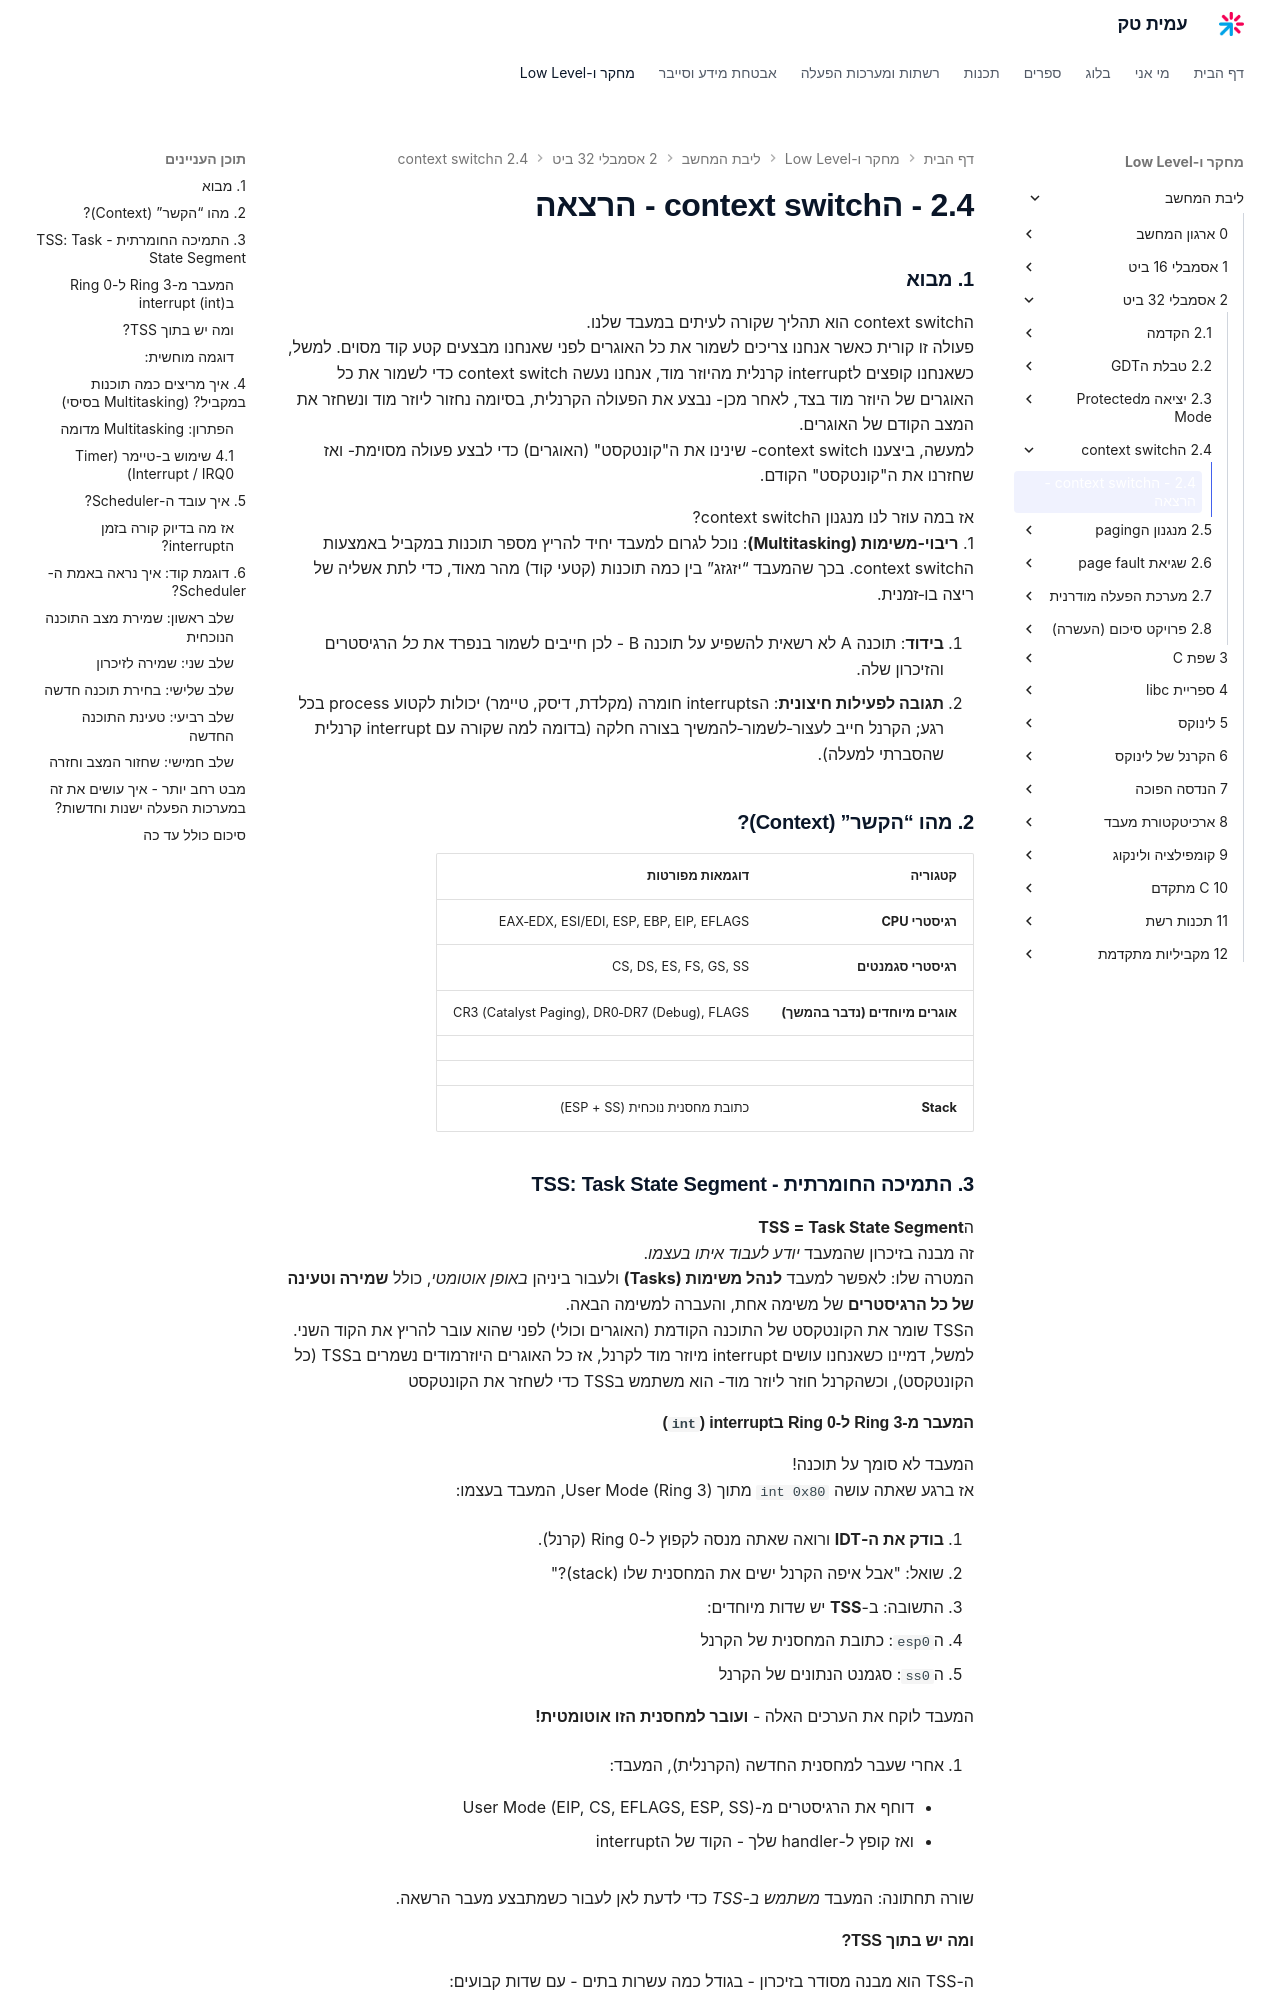

repository: AmitPinchasi/amittech · page: ליבת-המחשב/2 - אסמבלי 32 ביט/2.4 - הcontext switch/2.4 - הcontext switch - הרצאה/index.html · generator: mkdocs


### 1. מבוא
הcontext switch הוא תהליך שקורה לעיתים במעבד שלנו.
פעולה זו קורת כאשר אנחנו צריכים לשמור את כל האוגרים לפני שאנחנו מבצעים קטע קוד מסוים. למשל, כשאנחנו קופצים לפסיקה קרנלית מהיוזר מוד, אנחנו נעשה context switch כדי לשמור את כל האוגרים של היוזר מוד בצד, לאחר מכן- נבצע את הפעולה הקרנלית, בסיומה נחזור ליוזר מוד ונשחזר את המצב הקודם של האוגרים. 
למעשה, ביצענו context switch- שנינו את ה"קונטקסט" (האוגרים) כדי לבצע פעולה מסוימת- ואז שחזרנו את ה"קונטקסט" הקודם.

אז במה עוזר לנו מגנון הcontext switch?
1. **ריבוי‑משימות (Multitasking)**: נוכל לגרום למעבד יחיד להריץ מספר תוכנות במקביל באמצעות הcontext switch. בכך שהמעבד “יזגזג” בין כמה תוכנות (קטעי קוד) מהר מאוד, כדי לתת אשליה של ריצה בו‑זמנית.
    
2. **בידוד**: תוכנה A לא רשאית להשפיע על תוכנה B – לכן חייבים לשמור בנפרד את _כל_ הרגיסטרים והזיכרון שלו.
    
3. **תגובה לפעילות חיצונית**: פסיקות חומרה (מקלדת, דיסק, טיימר) יכולות לקטוע תהליך בכל רגע; הקרנל חייב לעצור‑לשמור‑להמשיך בצורה חלקה (בדומה למה שקורה עם פסיקה קרנלית שהסברתי למעלה).
    

---

### 2. מהו “הקשר” (Context)?

| קטגוריה                         | דוגמאות מפורטות                               |
| ------------------------------- | --------------------------------------------- |
| **רגיסטרי CPU**                 | EAX‑EDX, ESI/EDI, ESP, EBP, EIP, EFLAGS       |
| **רשמי סגמנטים**                | CS, DS, ES, FS, GS, SS                        |
| **אוגרים מיוחדים (נדבר בהמשך)** | CR3 (Catalyst Paging), DR0‑DR7 (Debug), FLAGS |
|                                 |                                               |
|                                 |                                               |
| **Stack**                       | כתובת מחסנית נוכחית (ESP + SS)                |


---

### 3. התמיכה החומרתית – **TSS: Task State Segment**

ה**TSS = Task State Segment**  
זה מבנה בזיכרון שהמעבד _יודע לעבוד איתו בעצמו_.  
המטרה שלו: לאפשר למעבד **לנהל משימות (Tasks)** ולעבור ביניהן _באופן אוטומטי_, כולל **שמירה וטעינה של כל הרגיסטרים** של משימה אחת, והעברה למשימה הבאה.
הTSS שומר את הקונטקסט של התוכנה הקודמת (האוגרים וכולי) לפני שהוא עובר להריץ את הקוד השני.
למשל, דמיינו כשאנחנו עושים פסיקה מיוזר מוד לקרנל, אז כל האוגרים היוזרמודים נשמרים בTSS (כל הקונטקסט), וכשהקרנל חוזר ליוזר מוד- הוא משתמש בTSS כדי לשחזר את הקונטקסט
